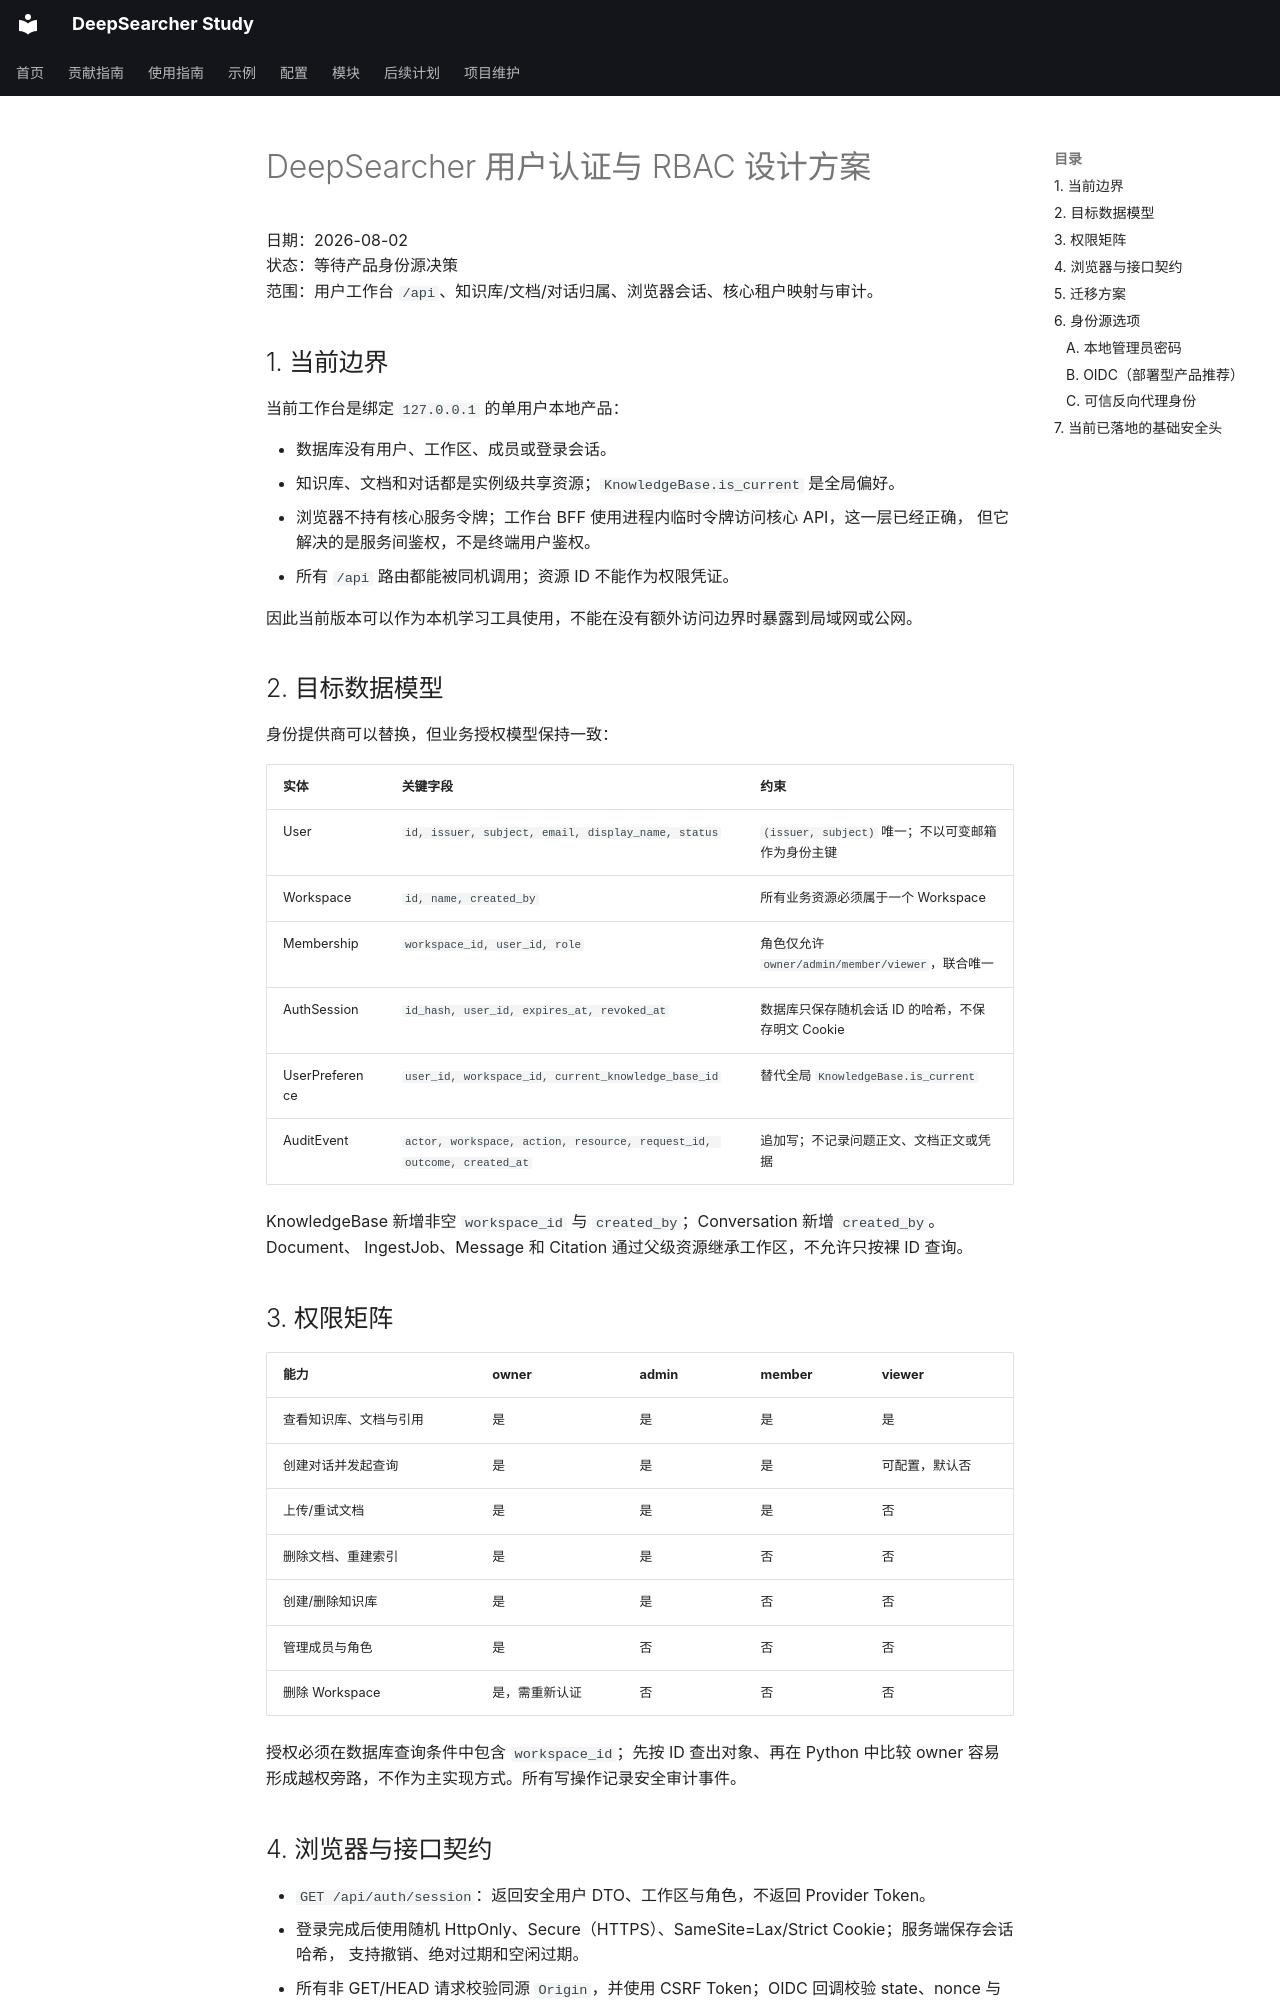

repository: wyl0828/deep-searcher-study · page: 开发记录/设计规范/2026-08-02-deepsearcher-workspace-auth-rbac/index.html · generator: mkdocs

# DeepSearcher 用户认证与 RBAC 设计方案

日期：2026-08-02  
状态：等待产品身份源决策  
范围：用户工作台 `/api`、知识库/文档/对话归属、浏览器会话、核心租户映射与审计。

## 1. 当前边界

当前工作台是绑定 `127.0.0.1` 的单用户本地产品：

- 数据库没有用户、工作区、成员或登录会话。
- 知识库、文档和对话都是实例级共享资源；`KnowledgeBase.is_current` 是全局偏好。
- 浏览器不持有核心服务令牌；工作台 BFF 使用进程内临时令牌访问核心 API，这一层已经正确，
  但它解决的是服务间鉴权，不是终端用户鉴权。
- 所有 `/api` 路由都能被同机调用；资源 ID 不能作为权限凭证。

因此当前版本可以作为本机学习工具使用，不能在没有额外访问边界时暴露到局域网或公网。

## 2. 目标数据模型

身份提供商可以替换，但业务授权模型保持一致：

| 实体 | 关键字段 | 约束 |
| --- | --- | --- |
| User | `id, issuer, subject, email, display_name, status` | `(issuer, subject)` 唯一；不以可变邮箱作为身份主键 |
| Workspace | `id, name, created_by` | 所有业务资源必须属于一个 Workspace |
| Membership | `workspace_id, user_id, role` | 角色仅允许 `owner/admin/member/viewer`，联合唯一 |
| AuthSession | `id_hash, user_id, expires_at, revoked_at` | 数据库只保存随机会话 ID 的哈希，不保存明文 Cookie |
| UserPreference | `user_id, workspace_id, current_knowledge_base_id` | 替代全局 `KnowledgeBase.is_current` |
| AuditEvent | `actor, workspace, action, resource, request_id, outcome, created_at` | 追加写；不记录问题正文、文档正文或凭据 |

KnowledgeBase 新增非空 `workspace_id` 与 `created_by`；Conversation 新增 `created_by`。Document、
IngestJob、Message 和 Citation 通过父级资源继承工作区，不允许只按裸 ID 查询。

## 3. 权限矩阵

| 能力 | owner | admin | member | viewer |
| --- | --- | --- | --- | --- |
| 查看知识库、文档与引用 | 是 | 是 | 是 | 是 |
| 创建对话并发起查询 | 是 | 是 | 是 | 可配置，默认否 |
| 上传/重试文档 | 是 | 是 | 是 | 否 |
| 删除文档、重建索引 | 是 | 是 | 否 | 否 |
| 创建/删除知识库 | 是 | 是 | 否 | 否 |
| 管理成员与角色 | 是 | 否 | 否 | 否 |
| 删除 Workspace | 是，需重新认证 | 否 | 否 | 否 |

授权必须在数据库查询条件中包含 `workspace_id`；先按 ID 查出对象、再在 Python 中比较 owner
容易形成越权旁路，不作为主实现方式。所有写操作记录安全审计事件。
